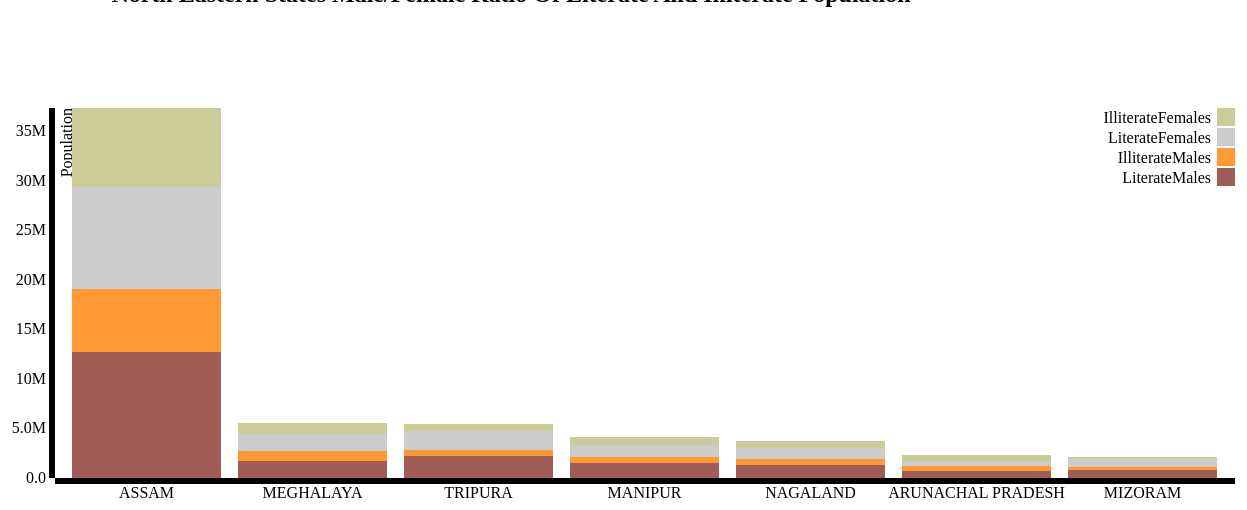
D3 v3 page, settled after 480 driven frames (8 s of simulated time); the page loaded 1 data file(s).


// ── js/graph_northeast.js
var margin = {top: 100, right: 20, bottom: 30, left: 300},
    width = 1500 - margin.left - margin.right,
    height = 500 - margin.top - margin.bottom;

var x = d3.scale.ordinal()
    .rangeRoundBands([0, width], .1);

var y = d3.scale.linear()
    .rangeRound([height, 0]);

var color = d3.scale.ordinal()
    .range(["#a05d56","#ff9933","#cccccc","#cccc99",	"#ff0000" , "#a05d56", "#8a89a6", "#7b6888", "#6b486b", "#98abc5", "#d0743c", "#ff8c00"]);

var xAxis = d3.svg.axis()
    .scale(x)
    .orient("bottom");

var yAxis = d3.svg.axis()
    .scale(y)
    .orient("left")
    .tickFormat(d3.format(".2s"));

var svg = d3.select("body").append("svg")
    .attr("width", width + margin.left + margin.right)
    .attr("height", height + margin.top + margin.bottom)
  .append("g")
    .attr("transform", "translate(" + margin.left + "," + margin.top + ")");

d3.json("json/Json_Northeast.json", function(error, ndata) {
  if (error) throw error;

  var data=[];
  for( d in ndata)
  {
    data.push({
      'State':d,
      'LiterateMales': ndata[d].literateMales,
      'IlliterateMales':ndata[d].illiterateMales,
      'LiterateFemales':ndata[d].literateFemales,
      "IlliterateFemales":ndata[d].illiterateFemales,
    });
  }

  color.domain(d3.keys(data[0]).filter(function(key) { return key !== "State"; }));

  data.forEach(function(d) {
    var y0 = 0;
    d.ages = color.domain().map(function(name) { return {name: name, y0: y0, y1: y0 += +d[name]}; });
    d.total = d.ages[d.ages.length - 1].y1;
  });

  data.sort(function(a, b) { return b.total - a.total; });

  x.domain(data.map(function(d) { return d.State; }));
  y.domain([0, d3.max(data, function(d) { return d.total; })]);

  svg.append("g")
      .attr("class", "x axis")
      .attr("transform", "translate(0," + height + ")")
      .call(xAxis);

  svg.append("g")
      .attr("class", "y axis")
      .call(yAxis)
    .append("text")
      .attr("transform", "rotate(-90)")
      .attr("y", 6)
      .attr("dy", ".71em")
      .style("text-anchor", "end")
      .text("Population");

  var state = svg.selectAll(".state")
      .data(data)
    .enter().append("g")
      .attr("class", "g")
      .attr("transform", function(d) { return "translate(" + x(d.State) + ",0)"; });

  state.selectAll("rect")
      .data(function(d) { return d.ages; })
    .enter().append("rect")
      .attr("width", x.rangeBand())
      .attr("y", function(d) { return y(d.y1); })
      .attr("height", function(d) { return y(d.y0) - y(d.y1); })
      .style("fill", function(d) { return color(d.name); });

  var legend = svg.selectAll(".legend")
      .data(color.domain().slice().reverse())
    .enter().append("g")
      .attr("class", "legend")
      .attr("transform", function(d, i) { return "translate(0," + i * 20 + ")"; });

  legend.append("rect")
      .attr("x", width - 18)
      .attr("width", 18)
      .attr("height", 18)
      .style("fill", color);

  legend.append("text")
      .attr("x", width - 24)
      .attr("y", 9)
      .attr("dy", ".35em")
      .style("text-anchor", "end")
      .text(function(d) { return d; });

});


### data: json/Json_Northeast.json
{
 "ARUNACHAL PRADESH": {
  "literateMales": 720098,
  "illiterateMales": 462204,
  "literateFemales": 563080,
  "illiterateFemales": 590166
 },
 "NAGALAND": {
  "literateMales": 1334871,
  "illiterateMales": 555805,
  "literateFemales": 1173537,
  "illiterateFemales": 625262
 },
 "MANIPUR": {
  "literateMales": 1467970,
  "illiterateMales": 607758,
  "literateFemales": 1240404,
  "illiterateFemales": 804412
 },
 "MIZORAM": {
  "literateMales": 846180,
  "illiterateMales": 226260,
  "literateFemales": 804268,
  "illiterateFemales": 257831
 },
 "TRIPURA": {
  "literateMales": 2206024,
  "illiterateMales": 591049,
  "literateFemales": 1899405,
  "illiterateFemales": 799170
 },
 "MEGHALAYA": {
  "literateMales": 1684600,
  "illiterateMales": 1086117,
  "literateFemales": 1637263,
  "illiterateFemales": 1132125
 },
 "ASSAM": {
  "literateMales": 12719584,
  "illiterateMales": 6322178,
  "literateFemales": 10351929,
  "illiterateFemales": 7927577
 }
}